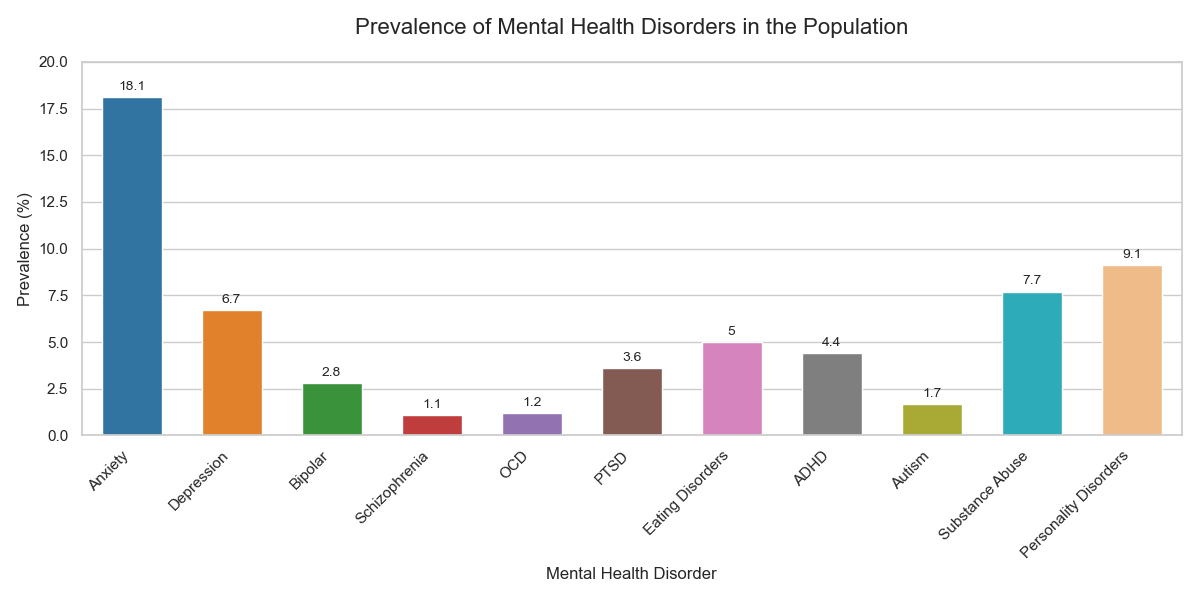

Data behind this chart, as committed beside it:
Disorder, Prevalence
Anxiety, 18.1
Depression, 6.7
Bipolar, 2.8
Schizophrenia, 1.1
OCD, 1.2
PTSD, 3.6
Eating_Disorders, 5.0
ADHD, 4.4
Autism, 1.7
Substance_Abuse, 7.7
Personality_Disorders, 9.1
